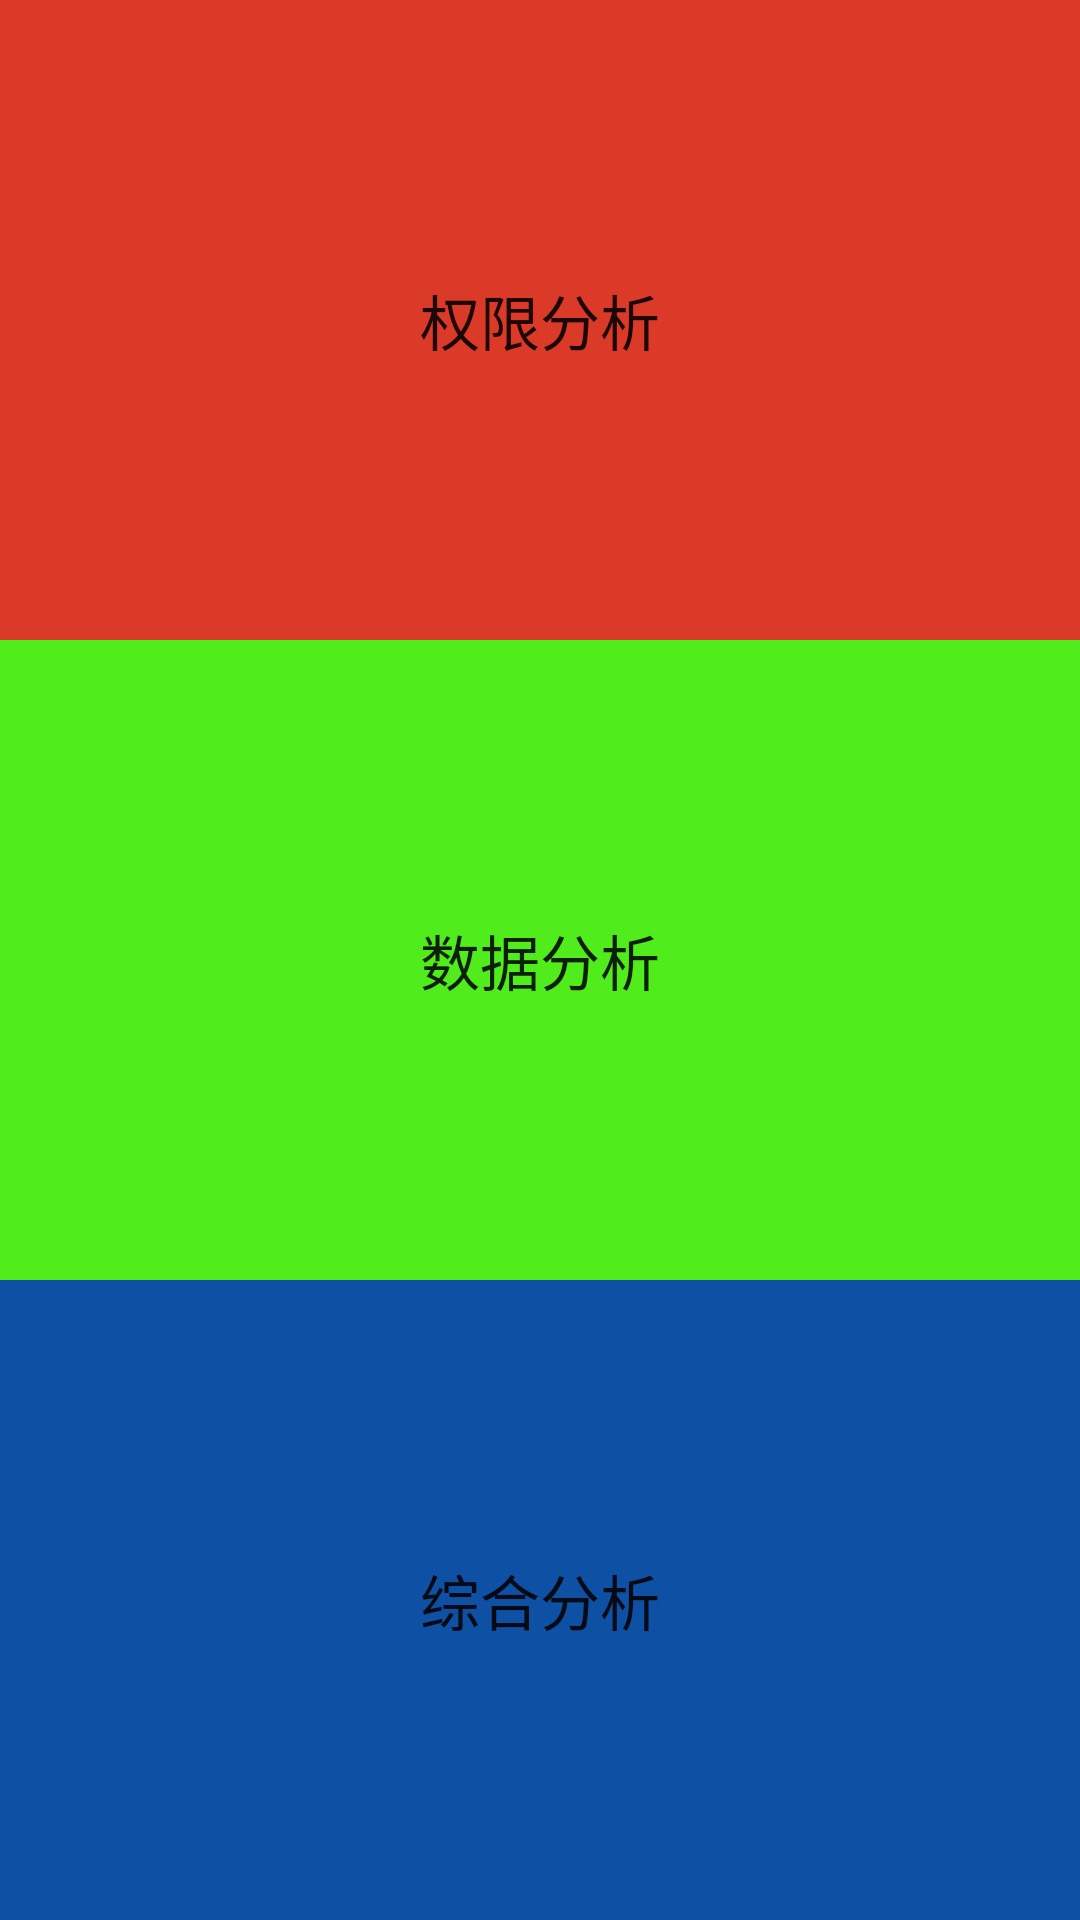

Layout XML and referenced resources for this Android screen:
<!-- AndroidManifest.xml: application theme AppTheme -->
<!-- res/layout/content_main.xml -->
<?xml version="1.0" encoding="utf-8"?>
<LinearLayout xmlns:android="http://schemas.android.com/apk/res/android"
    xmlns:app="http://schemas.android.com/apk/res-auto"
    xmlns:tools="http://schemas.android.com/tools"
    android:layout_width="match_parent"
    android:layout_height="match_parent"
    android:weightSum="18"
    android:orientation="vertical"
    app:layout_behavior="@string/appbar_scrolling_view_behavior"
    tools:context="cn.edu.xidian.privacyleakdetection.activity.MainActivity"
    tools:showIn="@layout/app_bar_main">

    <Button
        android:id="@+id/permisson"
        android:layout_width="match_parent"
        android:layout_height="0dp"
        android:text="权限分析"
        android:textSize="20sp"
        android:layout_weight="6"
        android:background="#DC3A28"/>

    <Button
        android:id="@+id/data"
        android:layout_width="match_parent"
        android:layout_height="0dp"
        android:text="数据分析"
        android:textSize="20sp"
        android:layout_weight="6"
        android:background="#50EC1B"/>

    <Button
        android:id="@+id/comprehensive"
        android:layout_width="match_parent"
        android:layout_height="0dp"
        android:text="综合分析"
        android:textSize="20sp"
        android:layout_weight="6"
        android:background="#0E50A3"/>

    


</LinearLayout>
<!-- res/layout/app_bar_main.xml (included above) -->
<?xml version="1.0" encoding="utf-8"?>
<android.support.design.widget.CoordinatorLayout xmlns:android="http://schemas.android.com/apk/res/android"
    xmlns:app="http://schemas.android.com/apk/res-auto"
    xmlns:tools="http://schemas.android.com/tools"
    android:layout_width="match_parent"
    android:layout_height="match_parent"
    tools:context="cn.edu.xidian.privacyleakdetection.activity.MainActivity">

    <android.support.design.widget.AppBarLayout
        android:layout_width="match_parent"
        android:layout_height="wrap_content"
        android:theme="@style/AppTheme.AppBarOverlay">

        <android.support.v7.widget.Toolbar
            android:id="@+id/toolbar"
            android:layout_width="match_parent"
            android:layout_height="?attr/actionBarSize"
            android:background="?attr/colorPrimary"
            app:popupTheme="@style/AppTheme.PopupOverlay" />

    </android.support.design.widget.AppBarLayout>

    <include layout="@layout/content_main" />

    <android.support.design.widget.FloatingActionButton
        android:id="@+id/fab"
        android:layout_width="wrap_content"
        android:layout_height="wrap_content"
        android:layout_gravity="bottom|end"
        android:layout_margin="@dimen/fab_margin"
        app:srcCompat="@android:drawable/ic_dialog_email" />

</android.support.design.widget.CoordinatorLayout>
<!-- resources referenced by this layout -->
<resources>

</resources>
